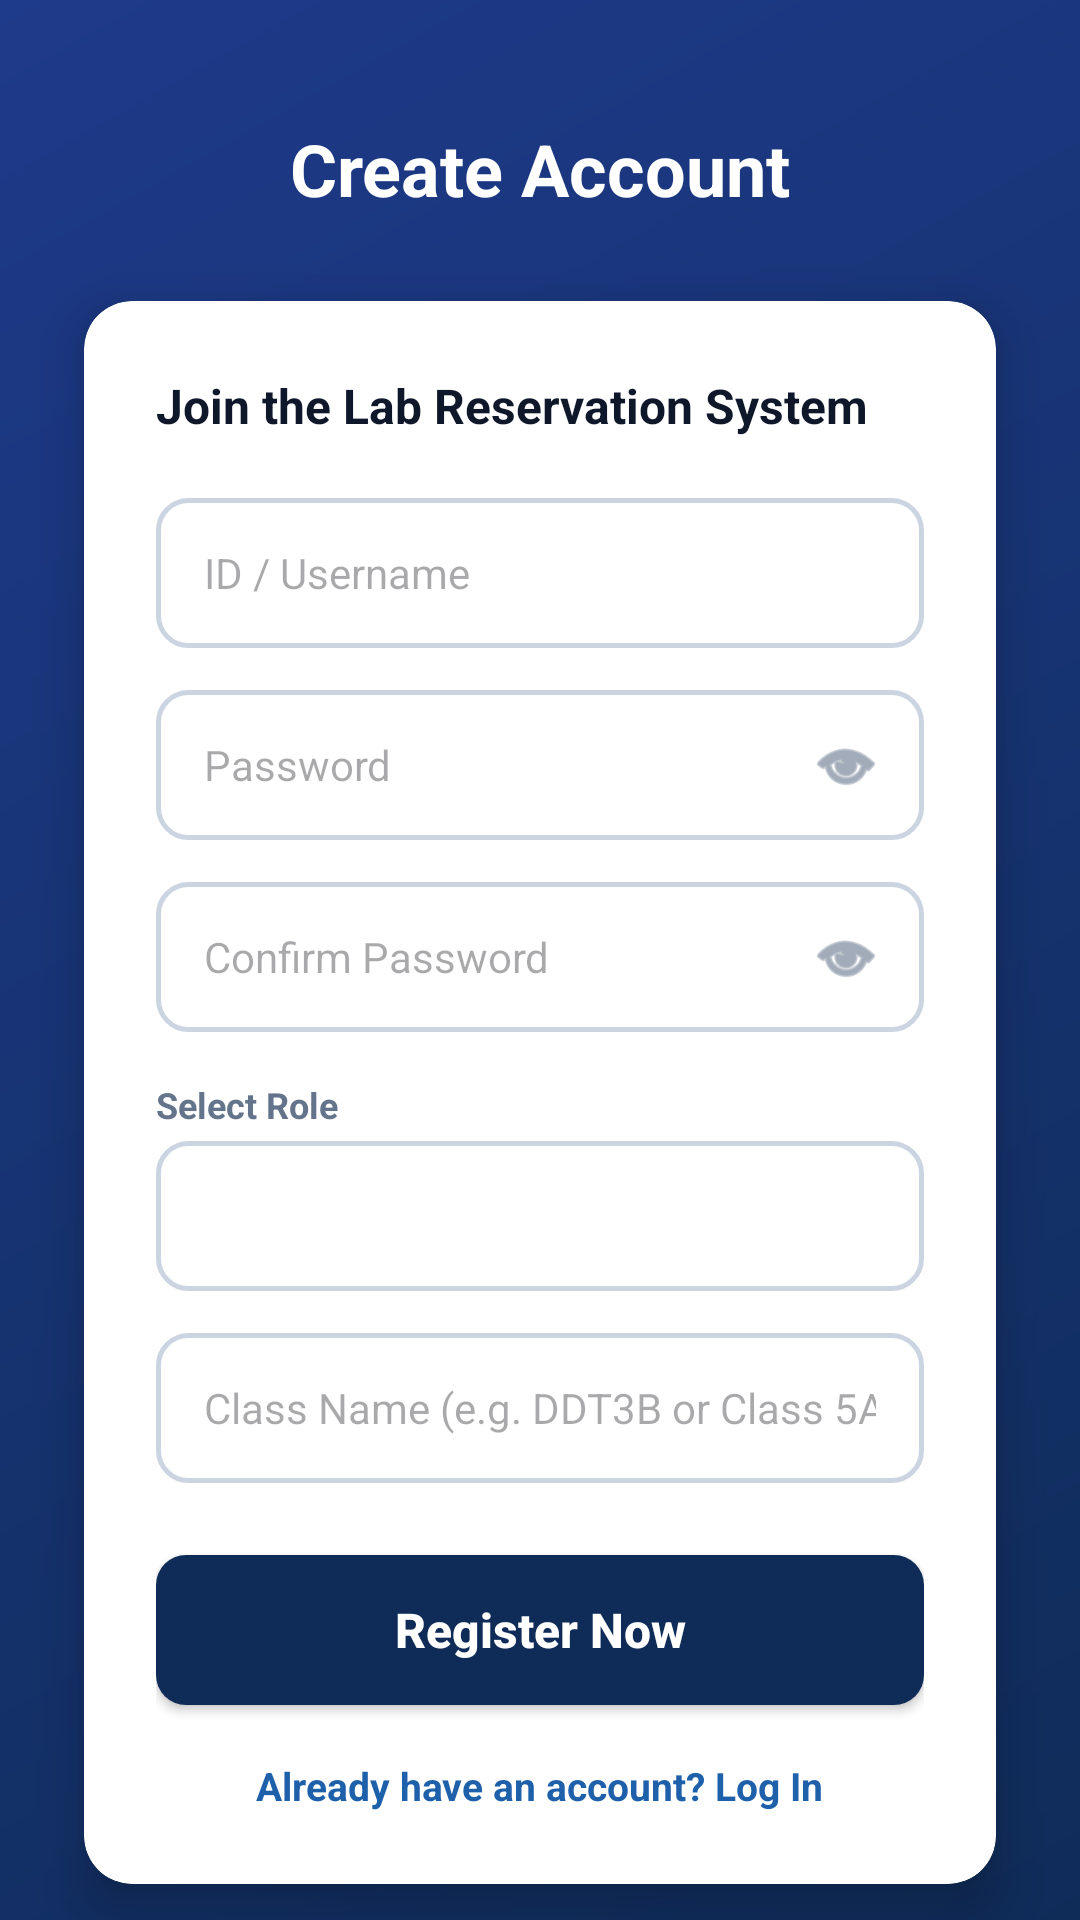

Write the Android layout XML for this screen, with the resource values it uses.
<!-- AndroidManifest.xml: application theme Theme.Fyp1 -->
<!-- res/layout/activity_signup.xml -->
<?xml version="1.0" encoding="utf-8"?>
<androidx.constraintlayout.widget.ConstraintLayout
    xmlns:android="http://schemas.android.com/apk/res/android"
    xmlns:app="http://schemas.android.com/apk/res-auto"
    xmlns:tools="http://schemas.android.com/tools"
    android:layout_width="match_parent"
    android:layout_height="match_parent"
    android:background="@drawable/bg_login_gradient"
    android:fitsSystemWindows="true"
    tools:context=".SignupActivity">

    <TextView
        android:id="@+id/tvSignupTitle"
        android:layout_width="wrap_content"
        android:layout_height="wrap_content"
        android:layout_marginTop="40dp"
        android:text="@string/signup_title"
        android:textColor="@color/text_light"
        android:textSize="24sp"
        android:textStyle="bold"
        app:layout_constraintEnd_toEndOf="parent"
        app:layout_constraintStart_toStartOf="parent"
        app:layout_constraintTop_toTopOf="parent" />

    <androidx.cardview.widget.CardView
        android:layout_width="0dp"
        android:layout_height="wrap_content"
        android:layout_marginStart="28dp"
        android:layout_marginTop="28dp"
        android:layout_marginEnd="28dp"
        app:cardCornerRadius="16dp"
        app:cardElevation="10dp"
        app:layout_constraintEnd_toEndOf="parent"
        app:layout_constraintStart_toStartOf="parent"
        app:layout_constraintTop_toBottomOf="@id/tvSignupTitle">

        <LinearLayout
            android:layout_width="match_parent"
            android:layout_height="wrap_content"
            android:orientation="vertical"
            android:padding="24dp">

            <TextView
                android:layout_width="wrap_content"
                android:layout_height="wrap_content"
                android:text="@string/signup_subtitle"
                android:textColor="@color/text_primary"
                android:textSize="16sp"
                android:textStyle="bold" />

            <EditText
                android:id="@+id/etSignupUsername"
                android:layout_width="match_parent"
                android:layout_height="50dp"
                android:layout_marginTop="20dp"
                android:background="@drawable/bg_input_modern"
                android:hint="@string/id_username"
                android:inputType="textNoSuggestions"
                android:paddingStart="16dp"
                android:paddingEnd="16dp"
                android:textColor="@color/text_primary"
                android:textSize="14sp" />

            
            <FrameLayout
                android:layout_width="match_parent"
                android:layout_height="50dp"
                android:layout_marginTop="14dp">

                <EditText
                    android:id="@+id/etSignupPassword"
                    android:layout_width="match_parent"
                    android:layout_height="match_parent"
                    android:background="@drawable/bg_input_modern"
                    android:hint="@string/hint_password"
                    android:inputType="textPassword"
                    android:paddingStart="16dp"
                    android:paddingEnd="48dp"
                    android:textColor="@color/text_primary"
                    android:textSize="14sp" />

                <ImageButton
                    android:id="@+id/btnToggleSignupPassword"
                    android:layout_width="40dp"
                    android:layout_height="40dp"
                    android:layout_gravity="end|center_vertical"
                    android:layout_marginEnd="6dp"
                    android:background="?attr/selectableItemBackgroundBorderless"
                    android:contentDescription="Toggle Password Visibility"
                    android:padding="8dp"
                    android:scaleType="fitCenter"
                    android:src="@android:drawable/ic_menu_view"
                    app:tint="@color/text_secondary" />
            </FrameLayout>

            
            <FrameLayout
                android:layout_width="match_parent"
                android:layout_height="50dp"
                android:layout_marginTop="14dp">

                <EditText
                    android:id="@+id/etConfirmPassword"
                    android:layout_width="match_parent"
                    android:layout_height="match_parent"
                    android:background="@drawable/bg_input_modern"
                    android:hint="@string/hint_confirm_password"
                    android:inputType="textPassword"
                    android:paddingStart="16dp"
                    android:paddingEnd="48dp"
                    android:textColor="@color/text_primary"
                    android:textSize="14sp" />

                <ImageButton
                    android:id="@+id/btnToggleConfirmPassword"
                    android:layout_width="40dp"
                    android:layout_height="40dp"
                    android:layout_gravity="end|center_vertical"
                    android:layout_marginEnd="6dp"
                    android:background="?attr/selectableItemBackgroundBorderless"
                    android:contentDescription="Toggle Password Visibility"
                    android:padding="8dp"
                    android:scaleType="fitCenter"
                    android:src="@android:drawable/ic_menu_view"
                    app:tint="@color/text_secondary" />
            </FrameLayout>

            <TextView
                android:layout_width="wrap_content"
                android:layout_height="wrap_content"
                android:layout_marginTop="16dp"
                android:text="@string/label_select_role"
                android:textColor="@color/text_secondary"
                android:textSize="12sp"
                android:textStyle="bold" />

            <Spinner
                android:id="@+id/spinnerRole"
                android:layout_width="match_parent"
                android:layout_height="50dp"
                android:layout_marginTop="4dp"
                android:background="@drawable/bg_input_modern"
                android:paddingStart="8dp" />

            <EditText
                android:id="@+id/etClassSection"
                android:layout_width="match_parent"
                android:layout_height="50dp"
                android:layout_marginTop="14dp"
                android:background="@drawable/bg_input_modern"
                android:hint="@string/hint_class_name"
                android:inputType="textCapCharacters"
                android:paddingStart="16dp"
                android:paddingEnd="16dp"
                android:textColor="@color/text_primary"
                android:textSize="14sp"
                android:visibility="visible"
                tools:visibility="visible" />

            <Button
                android:id="@+id/btnSignup"
                android:layout_width="match_parent"
                android:layout_height="50dp"
                android:layout_marginTop="24dp"
                android:background="@drawable/bg_button_primary"
                android:text="@string/btn_signup_text"
                android:textAllCaps="false"
                android:textColor="@color/text_light"
                android:textSize="16sp"
                android:textStyle="bold" />

            <TextView
                android:id="@+id/tvBackToLogin"
                android:layout_width="wrap_content"
                android:layout_height="wrap_content"
                android:layout_gravity="center_horizontal"
                android:layout_marginTop="18dp"
                android:text="@string/login_prompt"
                android:textColor="@color/campus_blue"
                android:textSize="13sp"
                android:textStyle="bold" />
        </LinearLayout>
    </androidx.cardview.widget.CardView>
</androidx.constraintlayout.widget.ConstraintLayout>
<!-- resources referenced by this layout -->
<resources>
  <color name="campus_blue">#1E60AA</color>
  <color name="text_light">#FFFFFF</color>
  <color name="text_primary">#0F172A</color>
  <color name="text_secondary">#64748B</color>
  <!-- drawable bg_button_primary (drawable) -->
  <?xml version="1.0" encoding="utf-8"?>
  <shape xmlns:android="http://schemas.android.com/apk/res/android"
      android:shape="rectangle">
      <solid android:color="#0F2C59" />
      <corners android:radius="10dp" />
  </shape>
  <!-- drawable bg_input_modern (drawable) -->
  <?xml version="1.0" encoding="utf-8"?>
  <shape xmlns:android="http://schemas.android.com/apk/res/android"
      android:shape="rectangle">
      <solid android:color="#FFFFFF" />
      <corners android:radius="10dp" />
      <stroke android:width="1.5dp" android:color="#CBD5E1" />
  </shape>
  <!-- drawable bg_login_gradient (drawable) -->
  <?xml version="1.0" encoding="utf-8"?>
  <shape xmlns:android="http://schemas.android.com/apk/res/android">
      <gradient
          android:angle="135"
          android:startColor="#0F2C59"
          android:endColor="#1E3A8A"
          android:type="linear" />
  </shape>
  <string name="btn_signup_text">Register Now</string>
  <string name="hint_class_name">Class Name (e.g. DDT3B or Class 5A)</string>
  <string name="hint_confirm_password">Confirm Password</string>
  <string name="hint_password">Password</string>
  <string name="id_username">ID / Username</string>
  <string name="label_select_role">Select Role</string>
  <string name="login_prompt">Already have an account? Log In</string>
  <string name="signup_subtitle">Join the Lab Reservation System</string>
  <string name="signup_title">Create Account</string>
  <style name="Theme.Fyp1" parent="Base.Theme.Fyp1" />
  <style name="Base.Theme.Fyp1" parent="Theme.Material3.Light.NoActionBar">
          
          
      </style>
</resources>
